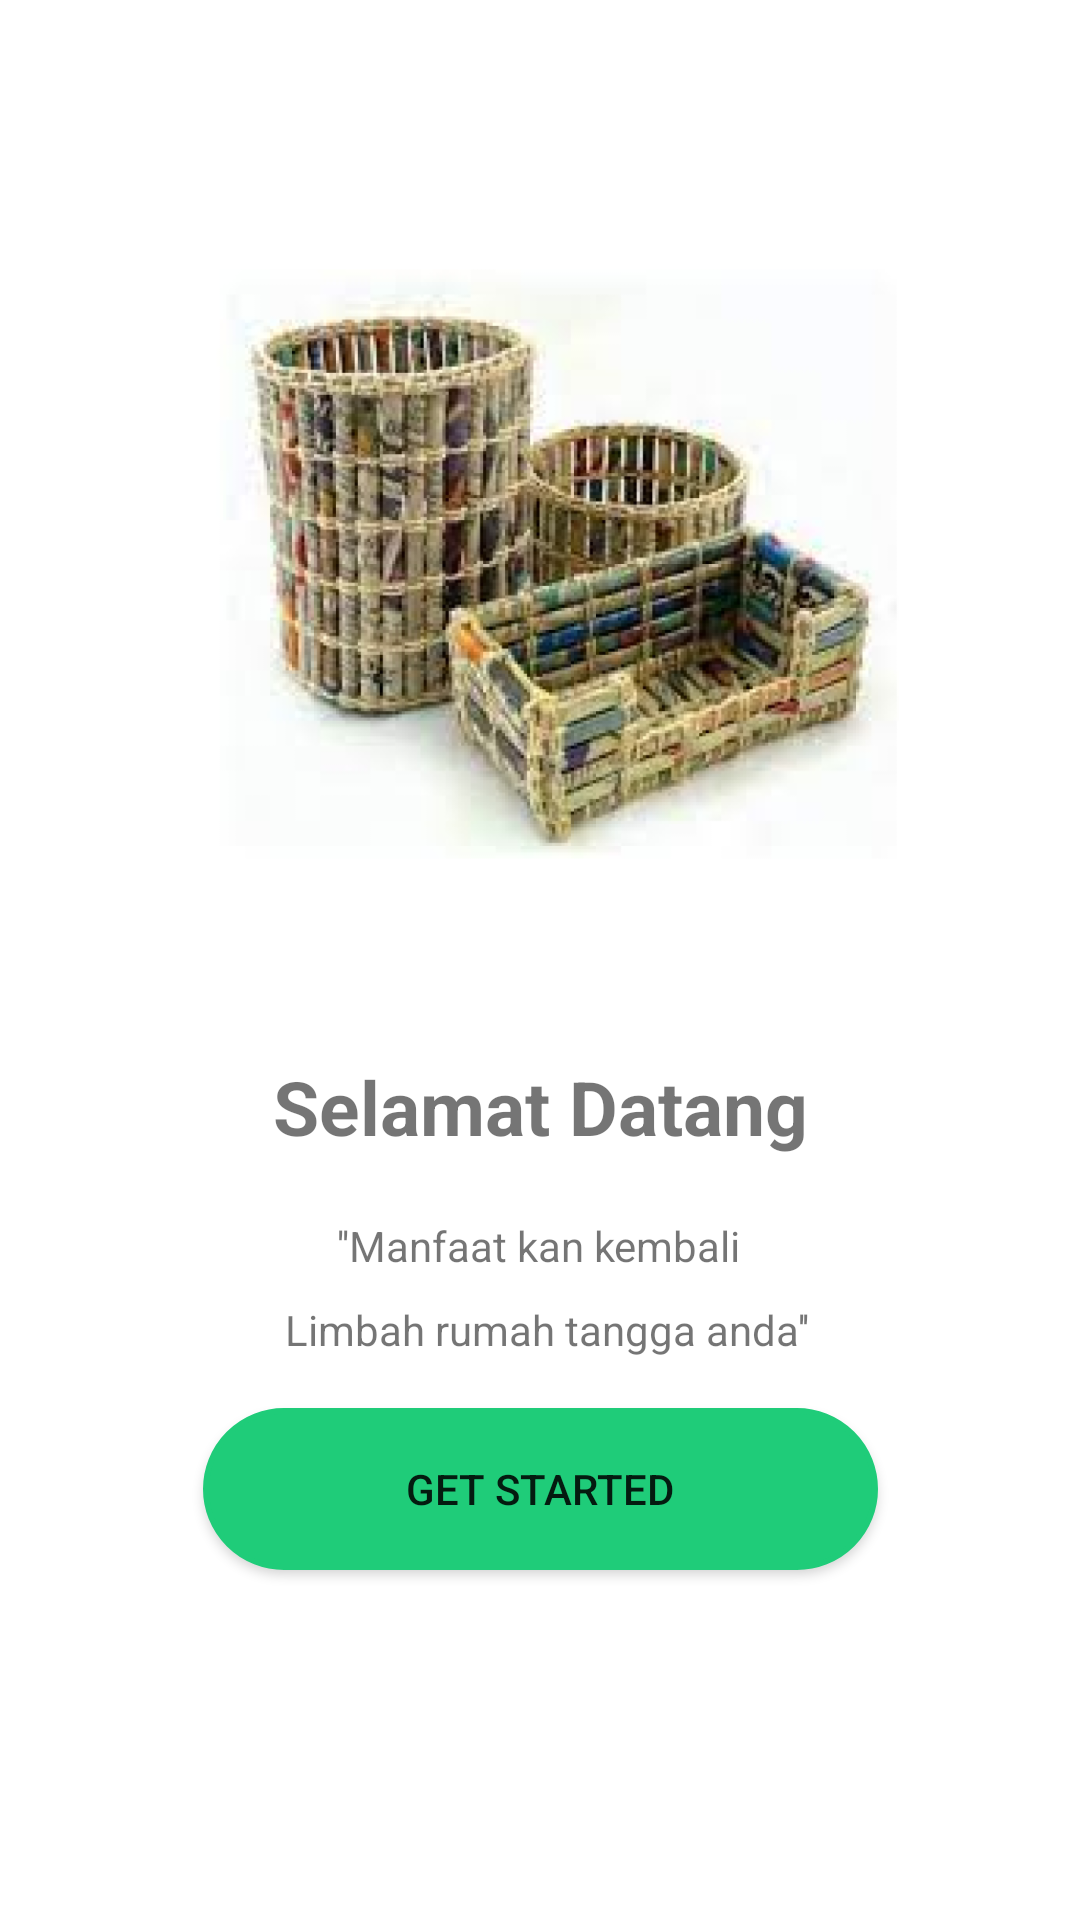

Write the Android layout XML for this screen, with the resource values it uses.
<!-- AndroidManifest.xml: application theme Theme.WasteCreative -->
<!-- res/layout/activity_boarding.xml -->
<?xml version="1.0" encoding="utf-8"?>
<androidx.constraintlayout.widget.ConstraintLayout xmlns:android="http://schemas.android.com/apk/res/android"
    xmlns:app="http://schemas.android.com/apk/res-auto"
    xmlns:tools="http://schemas.android.com/tools"
    android:layout_width="match_parent"
    android:layout_height="match_parent"
    tools:context=".presentation.view.boarding.BoardingActivity">
        <ImageView
            android:id="@+id/imageView"
            android:layout_width="239dp"
            android:layout_height="272dp"
            android:src="@drawable/img"
            app:layout_constraintBottom_toBottomOf="parent"
            app:layout_constraintEnd_toEndOf="parent"
            app:layout_constraintStart_toStartOf="parent"
            app:layout_constraintTop_toTopOf="parent"
            app:layout_constraintVertical_bias="0.141">

        </ImageView>

        <TextView
            android:id="@+id/textView2"
            android:layout_width="wrap_content"
            android:layout_height="wrap_content"
            android:layout_marginTop="28dp"
            android:text="@string/Title_onboarding1"
            android:textSize="25sp"
            android:textStyle="bold"
            app:layout_constraintEnd_toEndOf="parent"
            app:layout_constraintStart_toStartOf="parent"
            app:layout_constraintTop_toBottomOf="@+id/imageView">

        </TextView>

        <TextView
            android:id="@+id/textView"
            android:layout_width="wrap_content"
            android:layout_height="wrap_content"
            android:layout_marginTop="20dp"
            android:text="@string/Title_boarding2"
            app:layout_constraintEnd_toEndOf="parent"
            app:layout_constraintHorizontal_bias="0.498"
            app:layout_constraintStart_toStartOf="parent"
            app:layout_constraintTop_toBottomOf="@+id/textView2">

        </TextView>

        <TextView
            android:id="@+id/textVie2"
            android:layout_width="wrap_content"
            android:layout_height="wrap_content"
            android:layout_marginTop="48dp"
            android:text="@string/Title_boarding3"
            app:layout_constraintEnd_toEndOf="parent"
            app:layout_constraintHorizontal_bias="0.514"
            app:layout_constraintStart_toStartOf="parent"
            app:layout_constraintTop_toBottomOf="@+id/textView2">

        </TextView>

        <androidx.appcompat.widget.AppCompatButton
            android:id="@+id/boardingButton"
            android:layout_width="225dp"
            android:layout_height="54dp"
            android:layout_marginTop="16dp"
            android:background="@drawable/bg_button"
            android:text="@string/bt_boarding"
            app:layout_constraintBottom_toBottomOf="parent"
            app:layout_constraintEnd_toEndOf="parent"
            app:layout_constraintStart_toStartOf="parent"
            app:layout_constraintTop_toBottomOf="@+id/textVie2"
            app:layout_constraintVertical_bias="0.005">

        </androidx.appcompat.widget.AppCompatButton>




</androidx.constraintlayout.widget.ConstraintLayout>
<!-- resources referenced by this layout -->
<resources>
  <!-- drawable bg_button (drawable-v24) -->
  <?xml version="1.0" encoding="utf-8"?>
  <shape xmlns:android="http://schemas.android.com/apk/res/android"
      android:shape="rectangle">
      <solid android:color="?attr/colorSecondary"
          />
      <stroke android:width="2dp" android:color="?attr/colorSecondary"/>
      <corners android:bottomRightRadius="100dp"
          android:bottomLeftRadius="100dp"
          android:topRightRadius="100dp"
          android:topLeftRadius="100dp"/>
  </shape>
  <!-- drawable img: png bitmap (drawable, 330520 bytes) -->
  <string name="Title_boarding2">\'\'Manfaat kan kembali</string>
  <string name="Title_boarding3">Limbah rumah tangga anda\'\'</string>
  <string name="Title_onboarding1">Selamat Datang</string>
  <string name="bt_boarding">Get Started</string>
  <style name="Theme.WasteCreative" parent="Theme.MaterialComponents.DayNight.DarkActionBar">
          
          <item name="colorPrimary">@color/white</item>
          <item name="colorPrimaryVariant">@color/green_700</item>
          <item name="colorOnPrimary">@color/deep_koamaru</item>
          
          <item name="colorSecondary">@color/green_500</item>
          <item name="colorSecondaryVariant">@color/green_700</item>
          <item name="colorOnSecondary">@color/white</item>
          
          <item name="android:statusBarColor">?attr/colorPrimaryVariant</item>
          <item name="colorPrimaryDark">@color/white</item>
          
          <item name="textColorPrimary">@color/deep_koamaru</item>
          <item name="textColorSecondary">@color/blue_bell</item>
          <item name="outlineColor">@color/gray_500</item>
          <item name="formColor">@color/gray_200</item>
  
      </style>
  <color name="white">#FFFFFFFF</color>
  <color name="green_700">#13AB62</color>
  <color name="deep_koamaru">#2E3E5C</color>
  <color name="green_500">#1FCC79</color>
  <color name="blue_bell">#9FA5C0</color>
  <color name="gray_500">#F4F5F7</color>
  <color name="gray_200">#D0DBEA</color>
</resources>
